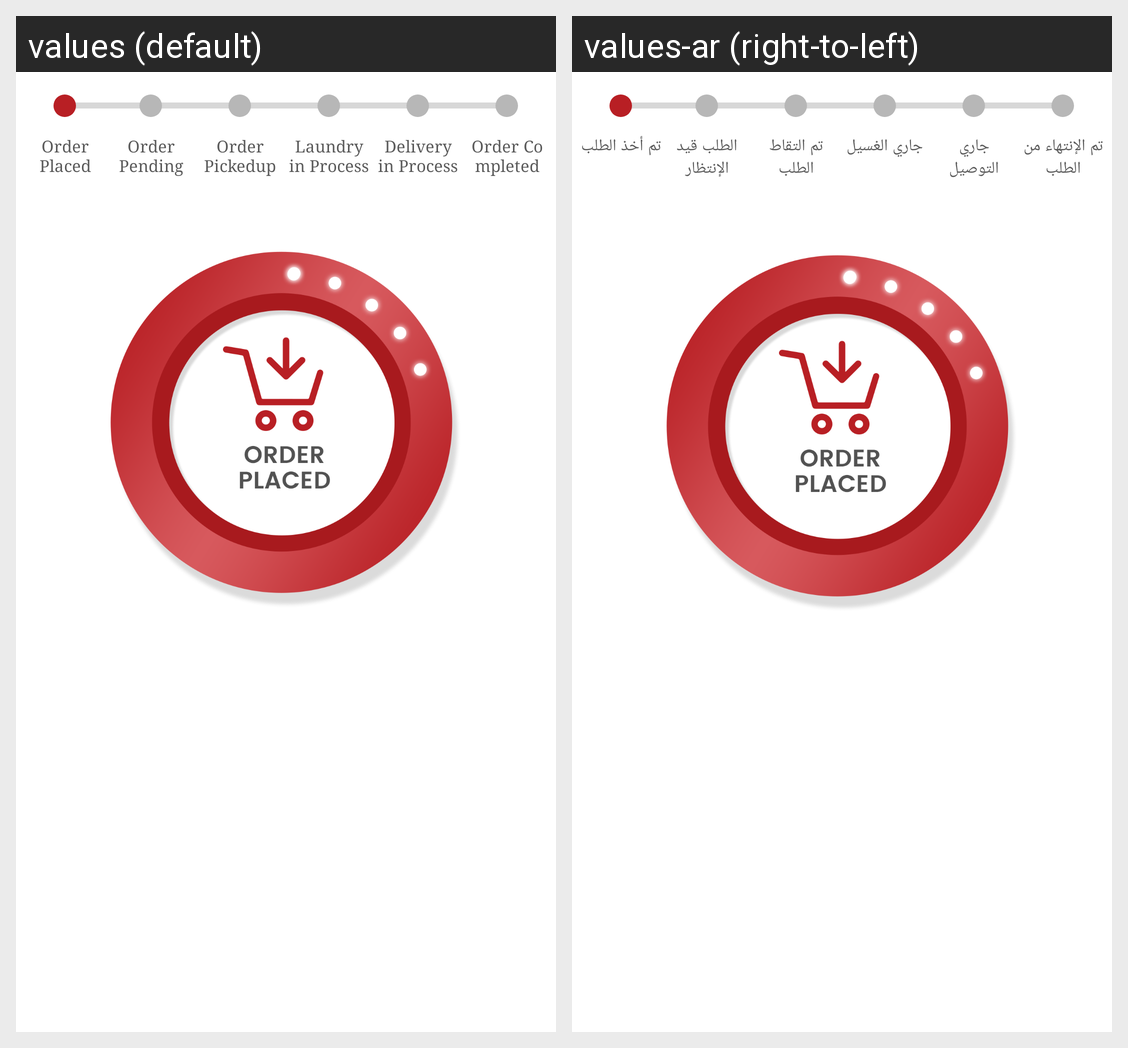

For this localized Android screen grid, give each drawn string resource with its value in every locale shown.
Android screen res/layout/fragment_oder_tracking_status.xml rendered under 2 locales, left to right: values (default), values-ar (right-to-left). Device: Nexus 5 (rendered at 1080×1920; each locale shown at half size, 540×960, under a caption strip naming it); theme AppTheme.
Strings drawn on this screen, with the default value and each locale's value (text and hints the layout hard-codes, and strings that could not be matched under every locale, appear in the picture but are not listed):

order_placed
  values: Order Placed
  values-ar: تم أخذ الطلب

order_pending
  values: Order Pending
  values-ar: الطلب قيد الإنتظار

pickup_process
  values: Order Pickedup
  values-ar: تم التقاط الطلب

laundry_in_process
  values: Laundry in Process
  values-ar: جاري الغسيل

delivery_process
  values: Delivery in Process
  values-ar: جاري التوصيل

order_complete
  values: Order Completed
  values-ar: تم الإنتهاء من الطلب
